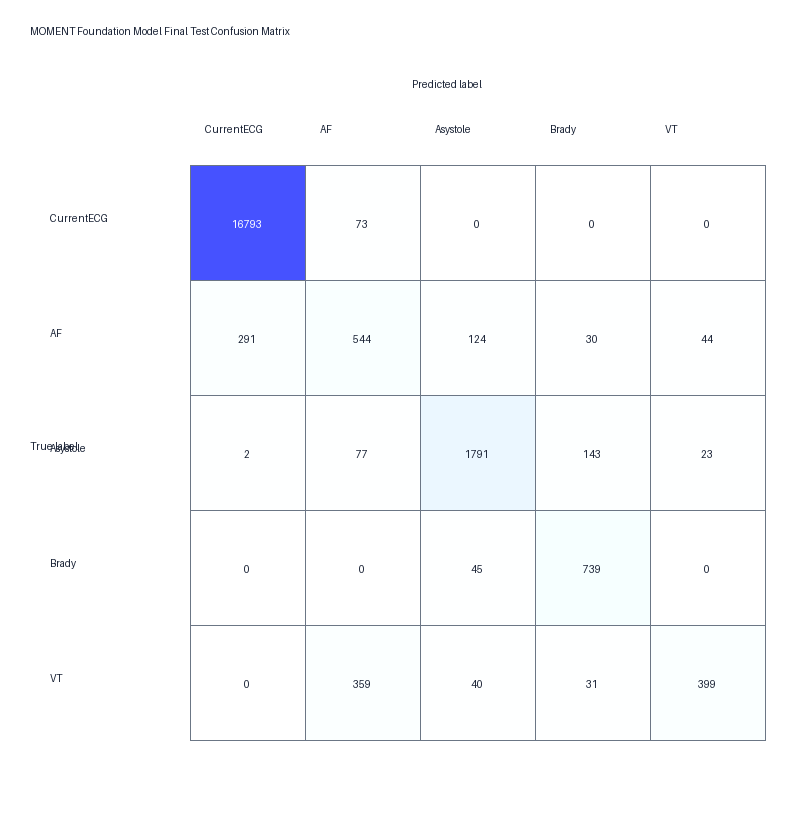

Values plotted in this chart, from the file beside it:
true_label, predicted_CurrentECG, predicted_AF, predicted_Asystole, predicted_Brady, predicted_VT
CurrentECG, 16793, 73, 0, 0, 0
AF, 291, 544, 124, 30, 44
Asystole, 2, 77, 1791, 143, 23
Brady, 0, 0, 45, 739, 0
VT, 0, 359, 40, 31, 399
